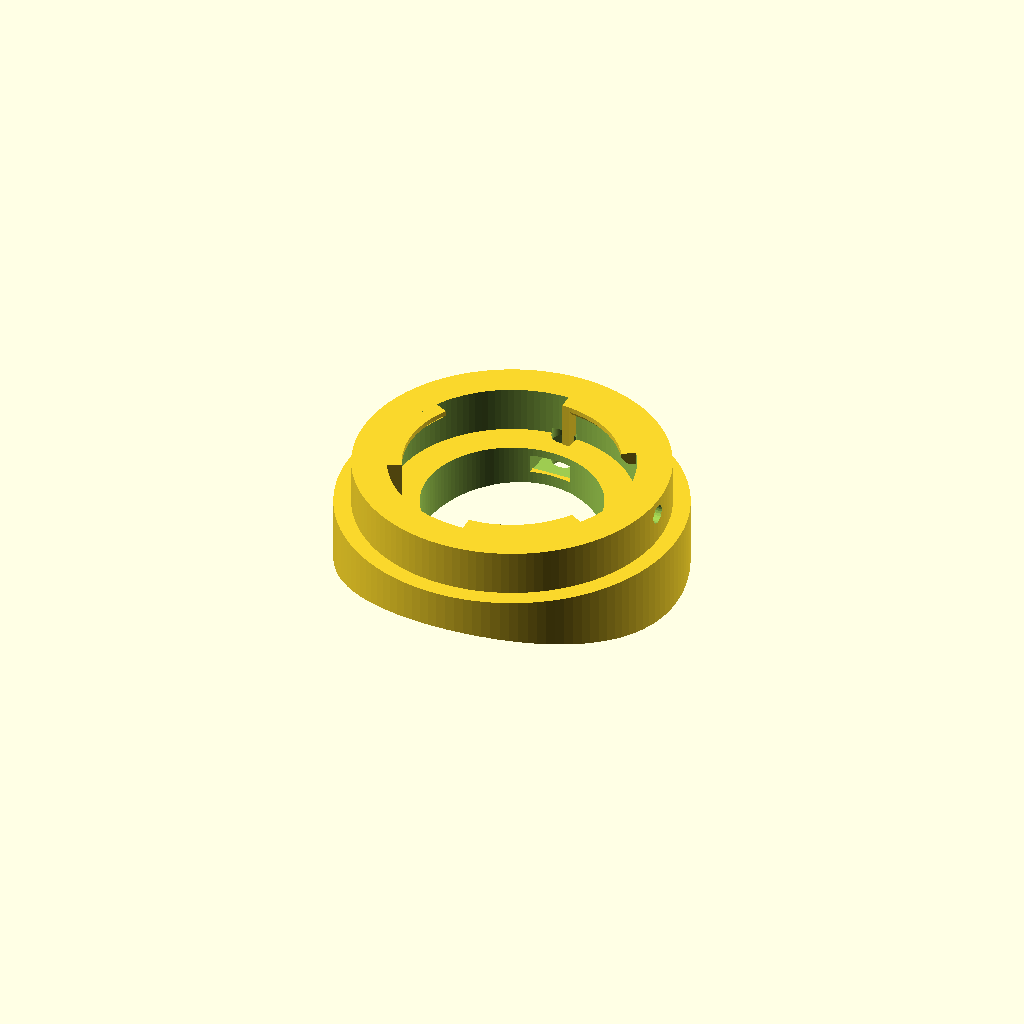
Cell 1 — every parameter at its default value.
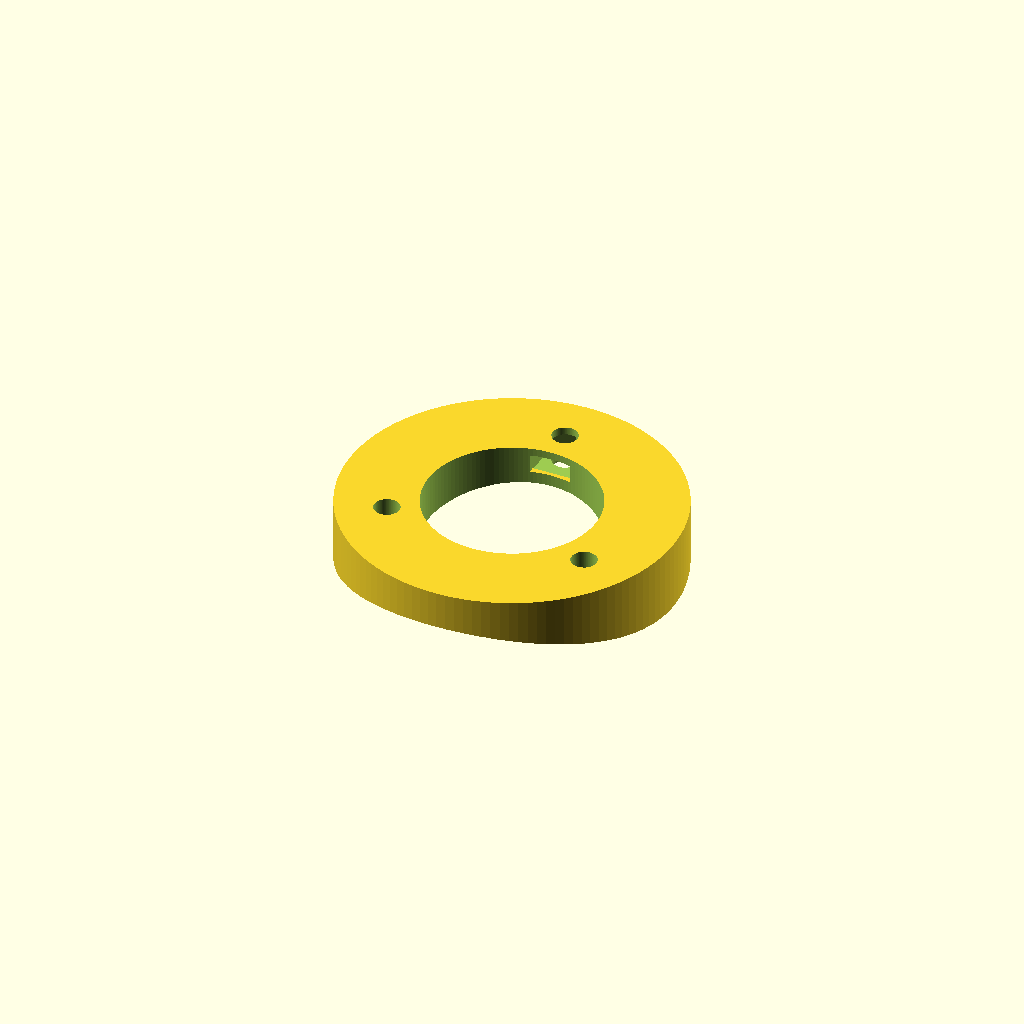
Cell 2 — add_bayonet set to false, the other parameters unchanged.
All cells are drawn from one camera (rotation 55°, 0°, 25°, orthographic, colour scheme Cornfield), so only the parameter changes between them.
OpenSCAD source file focuser/quick-release/qr_bracket.scad:
// =====================================================================
//  QR BRACKET  -- screw-free tube attachment, PUSH-ON + INSIDE CLIP
//
//  The plain base lives in focuser_base.scad; this is the screw-free
//  attachment version.
//
//  How it works:
//    - 3 straight SNUG pins (~hole size) go through the 3 tube holes.
//      The snug fit is what gives rigidity / no wobble.
//    - Push the bracket straight onto the tube; pins poke into the cage.
//    - From inside the open cage, snap a printed C-CLIP onto each pin's
//      groove. The clip traps the wall between the saddle and the clip.
//    - Screw-free, tool-free, rigid. Removable (pop the clips) but this
//      joint is rarely removed, so that's fine.
//
//  Two pin modes (pin_mode):
//    "clip"   = grooved pins + snap-on C-clips (print the clip x3)
//    "thread" = M4 external studs + nuts (steel M4 nut, or the curved nut)
//
//  part = "bracket" | "clip" | "pins" | "washer" | "wall"
//  (clip: print 3.  pins: the 3 pins alone for a fit test.  washer: curved head-
//   washer for screw mode, print 3 at washer_tilt 0 / +13 / -13.  wall: mock tube-
//   wall segment to push the pins through.)
// =====================================================================

part = "bracket";

// ---- tube + base (shared with focuser_base) ----
tube_od        = 160.7;
wall_thk       = 5;
pad_diameter   = 60;
base_thickness = 6.8;
saddle_wrap    = 7;
bore_d         = 31;
stud_spacing   = 36.5;
clocking_angle = 90;
carbon_hole_d  = 4.0;       // measured hole diameter (set when scope is back)

// ---- pin mode ----
pin_mode   = "screw";        // "clip"   = grooved pins + C-clips
                            // "thread" = M4 studs + nuts (steel M4 or the curved nut)
                            // "screw"  = NO pins; captive M4 nut slid into the base from
                            //            the bore side, a 12mm M4 screw driven from inside
                            //            the cage into it. Print 3 curved head-washers
                            //            (part="washer", washer_tilt = 0 / +13 / -13).

// ---- pins (shared) ----
pin_clear  = 0.30;          // pin = hole - this (snug fit = rigidity). Raise if too tight.

// ---- clip mode ----
groove_d   = 2.3;           // necked groove diameter the clip grabs
groove_w   = 2.0;           // groove width (>= clip thickness)
tip_h      = 1.6;           // shoulder below the groove (+ a rounded end)

// ---- thread mode (M4 x 0.7 external stud into the cage) ----
thread_pitch = 0.7;
thread_clear = 0.35;        // crest undersize so a steel M4 nut threads on AND it
                            // passes the hole. Bigger = looser; smaller = tighter.
thread_len   = 8;           // threaded length protruding into the cage (plenty for a nut)
thread_tooth = 110;         // thread profile tooth angle
right_hand   = 1;           // 1 = standard RH thread; -1 if a nut won't start

// ---- screw mode (12mm M4 from inside the cage into a captive nut in the base) ----
//  The screw enters from the cage, crosses the tube wall + a thin clamp shelf, and
//  threads into a hex nut that you slide in radially from the central bore. Tightening
//  pulls the bracket onto the tube; the screw HEAD bears on the concave inner wall, so
//  it needs a curved washer (part="washer") just like the curved nut.
bscrew_clear = 4.6;     // M4 screw-shaft clearance through the bracket (carbon hole locates it)
bnut_af      = 7.4;     // M4 nut across-flats (7.0) + 0.4 -> 0.2/side slot & pocket
bnut_thk     = 3.6;     // slot height: M4 nut (3.2) + 0.4 headroom (screw seats it down on tighten)
bnut_shelf   = 1.8;     // clamp shelf UNDER the nut, measured from THIS hole's saddle face.
                        // Per-hole, not a global z: the side holes sit ~2.1 mm lower on the
                        // tube curve than the apex hole, so a single flat nut band left them
                        // ~2.2 mm further from the wall than the centre one and a 12 mm M4
                        // could not reach. Referencing each nut to its own saddle face drops
                        // the two side nuts ~2.5 mm and equalises the screw travel.
bnut_grip    = 0.3;     // floor ridge at the channel mouth: nut rides over it and is held
bnut_grip_len= 1.2;     // length of that ridge

// ---- curved head-washer (screw mode; print 3: washer_tilt = 0 / +13 / -13) ----
washer_od    = 9;       // washer outer diameter (M4 head ~7mm sits on it)
washer_clr   = 4.0;     // M4 through-hole (snug on the shaft so the washer self-centres)
washer_h     = 2.5;     // min thickness at the thin edge after the convex carve
washer_tilt  = 0;       // 0 = centre hole; +13 / -13 = the two side holes (mirror pair)
washer_marg  = 4;       // stock above the apex, trimmed by the wall curve

// ---- clip (C-washer, print 3) ----
clip_od    = 9;
clip_thk   = 1.6;
clip_bore  = groove_d + 0.3;   // hugs the groove with a little clearance
clip_mouth = groove_d - 0.5;   // opening < groove_d so it snaps on and grips

// ---- bayonet receiver (FEMALE; the focuser's male lugs lock into this) ----
add_bayonet   = true;
bay_socket_id = 42;     // socket bore (the male body drops into this)
bay_ledge_id  = 37;     // inward lip diameter (lugs catch under it; > bore_d)
bay_ring_od   = 54;     // outer diameter of the bayonet ring (the male skirt wraps this)
bay_ring_h    = 8;      // ring height above the register face
bay_ledge_t   = 2.2;    // lip thickness at the top
bay_n         = 3;      // number of lugs / gaps
bay_gap_arc   = 64;     // entry-gap arc (deg) the lugs pass through
bay_stop_arc  = 4;      // width of the rotation stop
// lip inner-bottom relief: clears the male lug-root gussets (qr_focuser_base root_fil_*).
// Chamfers the underside inner edge of the lip so the gussets sweep through on twist.
// Keep lip_relief_r >= the male root_fil_r + ~0.3 clearance.
lip_relief    = true;
lip_relief_r  = 1.2;    // radial cut into the lip inner-bottom edge
lip_relief_z  = 1.3;    // how far up the lip inner face the relief reaches (< bay_ledge_t)

// ---- lock screw (radial M3; nut is captive in the male skirt) ----
lock_tap      = 3.3;    // DOWEL hole in the ring for the screw TIP (threads are in
                        // the skirt nut now, so this is a clearance dowel, not a tap)
lock_angle    = 0;      // angular position of the lock screw (bracket frame)
lock_drop     = 2.8;    // lock centre below the ring top (match the male)

// ---- wall mock (for bench testing) ----
wall_patch_d = 58;

$fn = 120;
// =====================================================================
Rt       = tube_od/2;
wall_R   = (tube_od - 2*wall_thk)/2;
stud_bcd = stud_spacing/sqrt(3)*2;
pin_d    = carbon_hole_d - pin_clear;
top_z    = base_thickness;

// The tube is a cylinder whose axis runs along Y, apex at z=0. So the wall
// height at a hole depends ONLY on its X (circumferential) position. The
// centreline hole (X=0) is at the apex; the side holes sit lower.
function zo(x) = -Rt + sqrt(Rt*Rt    - x*x);   // outer wall (saddle contact) z
function zi(x) = -Rt + sqrt(wall_R*wall_R - x*x); // inner wall z

function holexy(a) = [(stud_bcd/2)*cos(a), (stud_bcd/2)*sin(a)];
A = holexy(clocking_angle);
B = holexy(clocking_angle + 120);
C = holexy(clocking_angle + 240);

// ---------------- base ----------------
module saddle_cut()
    translate([0,0,-Rt]) rotate([90,0,0]) cylinder(r = Rt, h = pad_diameter*2, center = true);

module base_solid()
    difference() {
        translate([0,0,-saddle_wrap]) cylinder(d = pad_diameter, h = base_thickness + saddle_wrap);
        saddle_cut();
        translate([0,0,-saddle_wrap-1]) cylinder(d = bore_d, h = base_thickness + saddle_wrap + 2);
    }

module hole_positions() for (p = [A,B,C]) translate([p[0],p[1],0]) children();

// ---------------- clip-mode pin: straight grooved ----------------
//  full-diameter (snug) through the wall, then a groove for the clip, then
//  a short shoulder + rounded end. Groove sits at THIS hole's inner-wall
//  height, so side pins come out longer than the centreline pin.
module pin_clip(p) translate([p[0], p[1], 0]) {
    w = zi(p[0]);                                                       // inner wall z here
    translate([0,0, w])               cylinder(d = pin_d,   h = top_z - w); // through + into base
    translate([0,0, w-groove_w])      cylinder(d = groove_d, h = groove_w);  // clip groove
    translate([0,0, w-groove_w-tip_h]) cylinder(d = pin_d, h = tip_h);       // lower shoulder
    translate([0,0, w-groove_w-tip_h]) sphere(d = pin_d, $fn = 40);          // rounded end
}

// ---------------- thread-mode pin: M4 external stud ----------------
//  smooth snug section through the wall (rigidity), then an M4 external
//  thread protruding into the cage for a nut. Groove/thread sit at THIS
//  hole's inner-wall height, so side pins are longer than the centre pin.
module ext_thread(maj_d, p, length) {
    Rmaj  = maj_d/2 - thread_clear/2;
    Rmin  = Rmaj - 0.6134*p;
    turns = length/p;
    linear_extrude(height = length, twist = right_hand*-360*turns,
                   convexity = 10, slices = ceil(turns*24))
        union() {
            circle(r = Rmin, $fn = 40);
            polygon([[Rmin*cos( thread_tooth/2), Rmin*sin( thread_tooth/2)],
                     [Rmaj, 0],
                     [Rmin*cos(-thread_tooth/2), Rmin*sin(-thread_tooth/2)]]);
        }
}

module pin_thread(p) translate([p[0], p[1], 0]) {
    w = zi(p[0]);                                                  // inner wall z here
    translate([0,0, w]) cylinder(d = pin_d, h = top_z - w);        // smooth snug through-wall
    translate([0,0, w-thread_len]) ext_thread(4.0, thread_pitch, thread_len); // M4 stud into cage
    translate([0,0, w-thread_len-1.2]) cylinder(d1 = 1.0, d2 = pin_d, h = 1.2); // lead-in tip
}

// ---------------- bayonet receiver (female) ----------------
//  A ring on top of the base. Inward lip at the top, broken by 3 gaps; a
//  channel below; the base top is the register face. The focuser's lugs
//  pass the gaps, then twist under the lip until they hit a stop.
module bayonet_female() {
    ledge_arc = 360/bay_n - bay_gap_arc;          // solid lip arc between gaps
    rr0 = bay_ledge_id/2;                          // lip inner radius
    rw  = (bay_socket_id - bay_ledge_id)/2 + 0.8;  // lip width (+overlap into the ring wall)
    translate([0,0, top_z]) {
        // outer ring wall (socket)
        difference() {
            cylinder(d = bay_ring_od, h = bay_ring_h);
            translate([0,0,-1]) cylinder(d = bay_socket_id, h = bay_ring_h + 2);
        }
        for (i = [0:bay_n-1]) {
            c = (360/bay_n)*(i + 0.5);             // lip centres: 60,180,300 for n=3
            // lip (the part the lugs hook under). z=0 here is the lip UNDERSIDE (the lugs
            // catch on it); the inner-bottom corner is chamfered so the male root gussets clear.
            rotate([0,0, c - ledge_arc/2])
                translate([0,0, bay_ring_h - bay_ledge_t])
                    rotate_extrude(angle = ledge_arc)
                        if (lip_relief)
                            polygon([[rr0 + lip_relief_r, 0],           // inner-bottom pulled out (relief)
                                     [rr0 + rw,           0],           // outer-bottom
                                     [rr0 + rw,           bay_ledge_t], // outer-top
                                     [rr0,                bay_ledge_t], // inner-top (full lip inner edge)
                                     [rr0,                lip_relief_z]]); // up the inner face, then chamfer down
                        else
                            translate([rr0, 0]) square([rw, bay_ledge_t]);
            // rotation stop at the far end (full height; merges with lip + wall)
            rotate([0,0, c + ledge_arc/2 - bay_stop_arc])
                rotate_extrude(angle = bay_stop_arc)
                    translate([rr0, 0]) square([rw, bay_ring_h]);
        }
    }
}

// ---------------- screw-mode captive nut slot ----------------
//  At each tube hole: a hex pocket that seats the M4 nut, an entry channel from the
//  bore so the nut slides in, a screw-shaft clearance up from the saddle face, and a
//  tip relief through the roof into the (empty) socket cavity above. A small floor
//  ridge at the channel mouth holds the nut from sliding back out toward the bore.
module nut_slot(p) {
    ah   = atan2(p[1], p[0]);               // this hole's angle
    rh   = stud_bcd/2;                      // hole radius
    znut_bot = zo(p[0]) + bnut_shelf;       // nut band bottom: fixed shelf over THIS hole's
                                            //   saddle face (side holes ride lower than apex)
    znut_top = znut_bot + bnut_thk;         // nut band top (roof above, up to the base top)
    rotate([0,0, ah]) {
        // hex seat at the hole
        translate([rh, 0, znut_bot]) cylinder(d = bnut_af/cos(30), h = bnut_thk + 0.02, $fn = 6);
        // entry channel from the bore out to the pocket, minus a floor ridge near the mouth
        difference() {
            translate([0, -bnut_af/2, znut_bot]) cube([rh, bnut_af, bnut_thk + 0.02]);
            translate([bore_d/2 - 0.5, -bnut_af/2 - 0.1, znut_bot])
                cube([bnut_grip_len, bnut_af + 0.2, bnut_grip]);            // ridge = retention
        }
        // screw-shaft clearance up from below (through the saddle face) to the nut
        translate([rh, 0, -saddle_wrap - 1])
            cylinder(d = bscrew_clear, h = znut_bot + saddle_wrap + 1.2);
        // tip relief through the roof into the socket cavity (keeps the nut, frees the tip)
        translate([rh, 0, znut_top - 0.01]) cylinder(d = bscrew_clear, h = top_z - znut_top + 1);
    }
}

module bracket() {
    difference() {
        union() {
            base_solid();
            if (pin_mode == "thread") for (p = [A,B,C]) pin_thread(p);
            else if (pin_mode == "clip") for (p = [A,B,C]) pin_clip(p);
            // pin_mode == "screw": no pins (captive nut + separate screw)
            if (add_bayonet) bayonet_female();
        }
        if (pin_mode == "screw") for (p = [A,B,C]) nut_slot(p);
        // radial lock-screw tap hole through the ring wall
        if (add_bayonet)
            rotate([0,0, lock_angle]) translate([0,0, top_z + bay_ring_h - lock_drop])
                rotate([0,90,0]) cylinder(d = lock_tap, h = bay_ring_od/2 + 3, $fn = 24);
    }
    if (pin_mode == "screw") {
        // screw travel = curved washer + inner wall -> nut bottom, per hole
        run_A = (zo(A[0]) + bnut_shelf) - (zi(A[0]) - washer_h);
        run_B = (zo(B[0]) + bnut_shelf) - (zi(B[0]) - washer_h);
        echo(str("BRACKET (screw): shelf ", bnut_shelf, " mm under every nut; roof ",
                 top_z - (zo(A[0]) + bnut_shelf + bnut_thk), " mm apex / ",
                 top_z - (zo(B[0]) + bnut_shelf + bnut_thk), " mm sides"));
        echo(str("  M4 travel to nut bottom: apex ", run_A, " side ", run_B,
                 " mm -> 12 mm screw engages ", 12 - run_A, " / ", 12 - run_B,
                 " mm of a 3.2 mm nut"));
    }
    else
        echo(str("BRACKET (", pin_mode, "): pin ", pin_d,
                 " mm. Inner-wall z: A=", zi(A[0]), " B/C=", zi(B[0]),
                 " -> side pins ", zi(A[0])-zi(B[0]), " mm longer"));
}

// ---------------- curved head-washer (screw mode; print 3) ----------------
//  Sits between the screw head and the concave inner tube wall so the head seats
//  flush on the off-centre holes. Flat bottom (head bears), convex top (matches the
//  wall, tilted for the side holes). Same trick as the curved nut.
module head_washer() {
    intersection() {
        difference() {
            cylinder(d = washer_od, h = washer_h + washer_marg);
            translate([0,0,-1]) cylinder(d = washer_clr, h = washer_h + washer_marg + 2);
        }
        // keep only what is inside the inner-wall cylinder -> convex tilted top
        translate([wall_R*sin(washer_tilt), 0, washer_h - wall_R*cos(washer_tilt)])
            rotate([90,0,0]) cylinder(r = wall_R, h = washer_od*4, center = true, $fn = 480);
    }
    echo(str("WASHER: od ", washer_od, " hole ", washer_clr, " tilt ", washer_tilt,
             " deg (convex R ", wall_R, ") -- print tilt 0 / +13 / -13"));
}

// ---------------- C-clip (print 3) ----------------
module clip() {
    difference() {
        cylinder(d = clip_od, h = clip_thk);
        translate([0,0,-0.5]) cylinder(d = clip_bore, h = clip_thk + 1);     // groove bore
        translate([-clip_mouth/2, 0, -0.5]) cube([clip_mouth, clip_od, clip_thk + 1]); // mouth
    }
    echo(str("CLIP: od ", clip_od, " thk ", clip_thk, " bore ", clip_bore,
             " mouth ", clip_mouth, " mm (snaps onto a ", groove_d, " mm groove)"));
}

// ---------------- pins-only test piece (print before the whole bracket) ----------------
//  The 3 real pins (same geometry as the bracket), joined by a thin tie plate and
//  flipped so they print upright. Push them through the wall coupon to test the snug
//  fit + clip/nut grab before committing to the full bracket. Honours pin_mode.
module pins_test() {
    plate_t = 2.5;
    translate([0,0, top_z + plate_t]) mirror([0,0,1]) {
        hull() for (p = [A,B,C]) translate([p[0],p[1], top_z]) cylinder(d = pin_d + 7, h = plate_t);
        for (p = [A,B,C]) if (pin_mode == "thread") pin_thread(p); else pin_clip(p);
    }
    echo(str("PINS TEST (", pin_mode, "): 3 pins on a ", plate_t, " mm tie plate, printed upright"));
}

// ---------------- mock tube-wall segment (for testing) ----------------
module wall_seg() {
    difference() {
        intersection() {
            translate([0,0,-Rt]) rotate([90,0,0])
                difference() {
                    cylinder(r = Rt,     h = wall_patch_d*1.6, center = true);
                    cylinder(r = wall_R, h = wall_patch_d*1.6+2, center = true);
                }
            translate([0,0,-8]) cylinder(d = wall_patch_d, h = 10);
        }
        hole_positions() translate([0,0,-9]) cylinder(d = carbon_hole_d, h = 12);
    }
    echo(str("WALL SEGMENT: patch ", wall_patch_d, " mm, 3 holes ", carbon_hole_d, " mm"));
}

// ---------------- select ----------------
if      (part == "bracket") bracket();
else if (part == "clip")    clip();
else if (part == "pins")    pins_test();
else if (part == "washer")  head_washer();
else if (part == "wall")    wall_seg();
Customizer parameters (derived from the source; name, type, default, range or options):
part: string, default "bracket"
tube_od: number, default 160.7
wall_thk: number, default 5
pad_diameter: number, default 60
base_thickness: number, default 6.8
saddle_wrap: number, default 7
bore_d: number, default 31
stud_spacing: number, default 36.5
clocking_angle: number, default 90
carbon_hole_d: number, default 4
pin_mode: string, default "screw"
pin_clear: number, default 0.3
groove_d: number, default 2.3
groove_w: number, default 2
tip_h: number, default 1.6
thread_pitch: number, default 0.7
thread_clear: number, default 0.35
thread_len: number, default 8
thread_tooth: number, default 110
right_hand: number, default 1
bscrew_clear: number, default 4.6
bnut_af: number, default 7.4
bnut_thk: number, default 3.6
bnut_shelf: number, default 1.8
bnut_grip: number, default 0.3
bnut_grip_len: number, default 1.2
washer_od: number, default 9
washer_clr: number, default 4
washer_h: number, default 2.5
washer_tilt: number, default 0
washer_marg: number, default 4
clip_od: number, default 9
clip_thk: number, default 1.6
add_bayonet: bool, default true
bay_socket_id: number, default 42
bay_ledge_id: number, default 37
bay_ring_od: number, default 54
bay_ring_h: number, default 8
bay_ledge_t: number, default 2.2
bay_n: number, default 3
bay_gap_arc: number, default 64
bay_stop_arc: number, default 4
lip_relief: bool, default true
lip_relief_r: number, default 1.2
lip_relief_z: number, default 1.3
lock_tap: number, default 3.3
lock_angle: number, default 0
lock_drop: number, default 2.8
wall_patch_d: number, default 58
